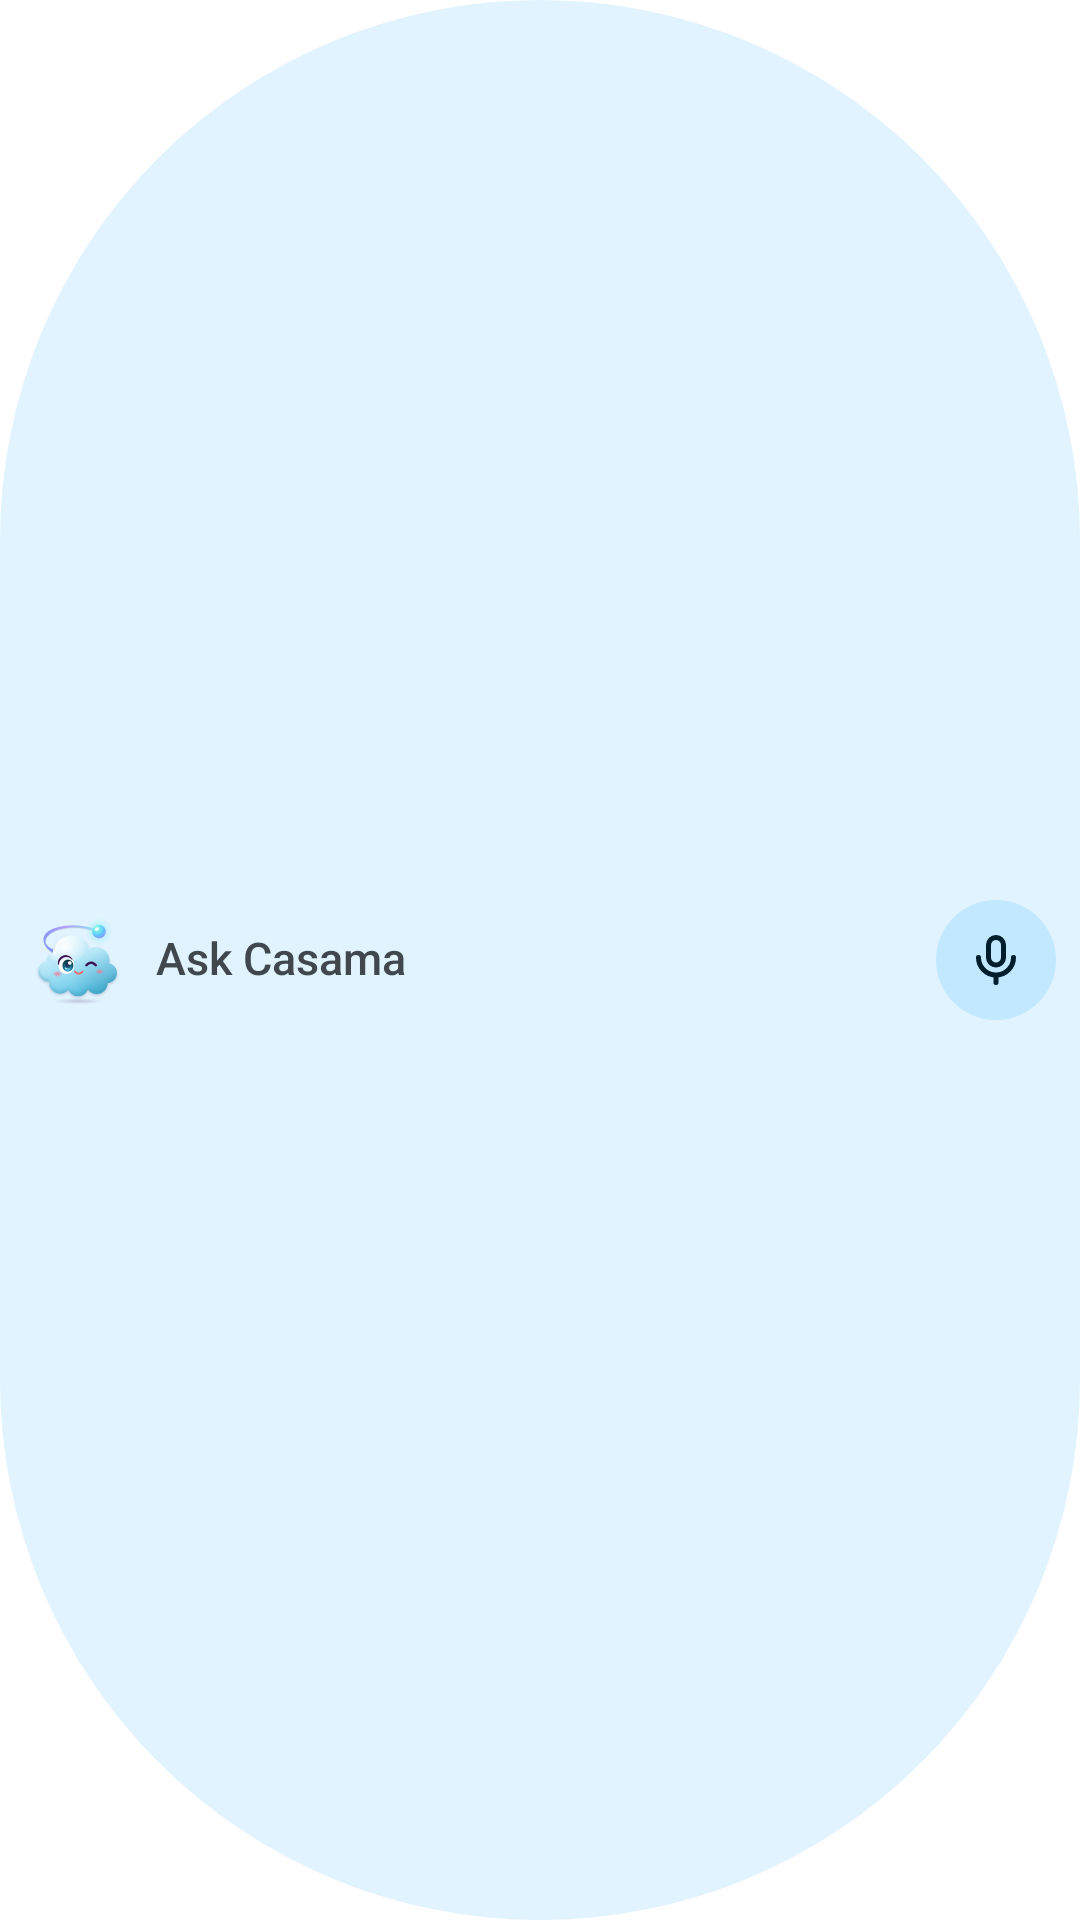

Android layout source for this screen:
<!-- AndroidManifest.xml: fallback theme Theme.MaterialComponents.DayNight.NoActionBar -->
<!-- res/layout/widget_ask_bar.xml -->
<?xml version="1.0" encoding="utf-8"?>
<LinearLayout xmlns:android="http://schemas.android.com/apk/res/android"
    android:id="@android:id/background"
    android:layout_width="match_parent"
    android:layout_height="match_parent"
    android:background="@drawable/widget_bar_bg"
    android:gravity="center_vertical"
    android:orientation="horizontal"
    android:paddingStart="10dp"
    android:paddingEnd="8dp">
    <ImageView
        android:id="@+id/w_mark"
        android:layout_width="32dp"
        android:layout_height="32dp"
        android:importantForAccessibility="no"
        android:scaleType="fitCenter"
        android:src="@drawable/mascot_winky" />
    <TextView
        android:id="@+id/w_title"
        style="@style/WidgetText"
        android:layout_width="0dp"
        android:layout_height="wrap_content"
        android:layout_marginStart="10dp"
        android:layout_weight="1"
        android:fontFamily="sans-serif-medium"
        android:text="Ask Casama"
        android:textColor="@color/widget_fg2"
        android:textSize="15sp" />
    <ImageView
        android:id="@+id/w_mic"
        android:layout_width="40dp"
        android:layout_height="40dp"
        android:background="@drawable/widget_fab"
        android:contentDescription="Talk"
        android:padding="10dp"
        android:src="@drawable/ic_widget_mic" />
</LinearLayout>
<!-- resources referenced by this layout -->
<resources>
  <color name="widget_fg2">#5D5866</color>
  <!-- drawable ic_widget_mic (drawable) -->
  <?xml version="1.0" encoding="utf-8"?>
  <vector xmlns:android="http://schemas.android.com/apk/res/android"
      android:width="20dp" android:height="20dp" android:viewportWidth="24" android:viewportHeight="24">
      <path android:strokeColor="@color/widget_on_tone" android:strokeWidth="2"
          android:strokeLineCap="round" android:strokeLineJoin="round"
          android:pathData="M12,3a3,3 0,0 1,3 3v5a3,3 0,0 1,-6 0V6a3,3 0,0 1,3 -3z" />
      <path android:strokeColor="@color/widget_on_tone" android:strokeWidth="2"
          android:strokeLineCap="round" android:strokeLineJoin="round"
          android:pathData="M5,11a7,7 0,0 0,14 0M12,18v3" />
  </vector>
  <!-- drawable mascot_winky: png bitmap (drawable-nodpi, 40374 bytes) -->
  <!-- drawable widget_bar_bg (drawable) -->
  <?xml version="1.0" encoding="utf-8"?>
  <shape xmlns:android="http://schemas.android.com/apk/res/android" android:shape="rectangle">
      <solid android:color="@color/widget_bg" />
      <corners android:radius="999dp" />
  </shape>
  <!-- drawable widget_fab (drawable) -->
  <?xml version="1.0" encoding="utf-8"?>
  <shape xmlns:android="http://schemas.android.com/apk/res/android" android:shape="oval">
      <solid android:color="@color/widget_tone" />
  </shape>
  <style name="WidgetText">
          <item name="android:textColor">@color/widget_fg</item>
          <item name="android:textSize">13sp</item>
          <item name="android:maxLines">1</item>
          <item name="android:ellipsize">end</item>
          <item name="android:includeFontPadding">false</item>
      </style>
  <color name="widget_on_tone">#4A2A6B</color>
  <color name="widget_bg">#FFFFFF</color>
  <color name="widget_tone">#EDE5F7</color>
  <color name="widget_fg">#1D1B20</color>
</resources>
